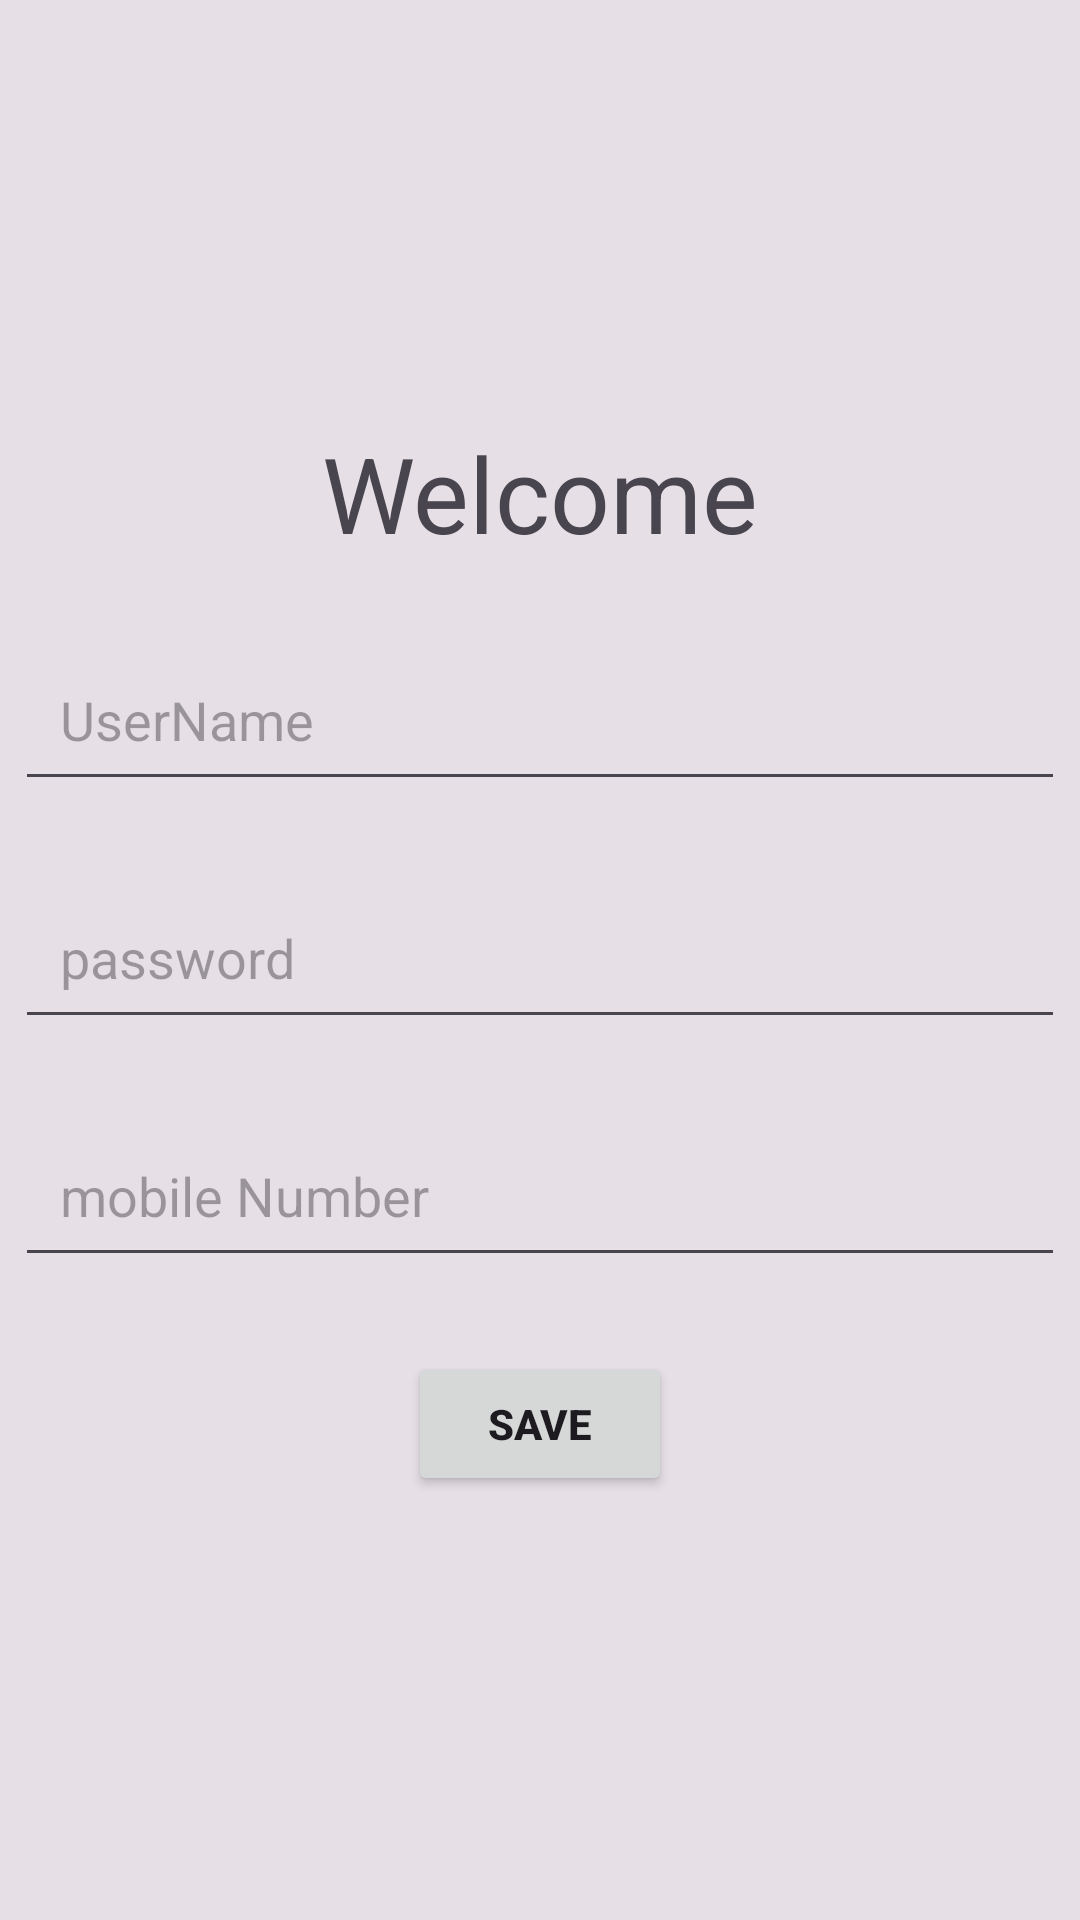

This screen was rendered from an Android layout file. Write that file and the resources it references.
<!-- AndroidManifest.xml: application theme Theme.MyDBApplication -->
<!-- res/layout/activity_main.xml -->
<?xml version="1.0" encoding="utf-8"?>
<LinearLayout xmlns:android="http://schemas.android.com/apk/res/android"
    xmlns:app="http://schemas.android.com/apk/res-auto"
    xmlns:tools="http://schemas.android.com/tools"
    android:id="@+id/main"
    android:layout_width="match_parent"
    android:layout_height="match_parent"
    android:orientation="vertical"
    android:gravity="center"
    tools:context=".MainActivity"
    android:background="#E6DFE6">

    <TextView
        android:layout_width="match_parent"
        android:layout_height="wrap_content"
        android:id="@+id/textWel"
        android:text="@string/welcome"
        android:textSize="35sp"
        android:gravity="center"
        android:layout_marginBottom="25dp"/>
    <EditText
        android:layout_width="350dp"
        android:layout_height="wrap_content"
        android:hint="@string/username"
        android:autofillHints="username"
        android:inputType="text"
        android:id="@+id/et_username"
        android:layout_marginBottom="25dp"
        android:padding="15dp"/>
    <EditText
        android:autofillHints="password"
        android:layout_width="350dp"
        android:layout_height="wrap_content"
        android:hint="@string/password"
        android:id="@+id/et_password"
        android:inputType="textPassword"
        android:layout_marginBottom="25dp"
        android:padding="15dp"/>
    <EditText
        android:layout_width="350dp"
        android:layout_height="wrap_content"
        android:hint="@string/mobile_number"
        android:id="@+id/et_mobNum"
        android:inputType="phone"
        android:autofillHints="phone"
        android:layout_marginBottom="25dp"
        android:padding="15dp"/>
    <Button
        android:layout_width="wrap_content"
        android:layout_height="wrap_content"
        android:text="@string/Save"
        android:id="@+id/Sign"
        android:textStyle="bold"/>



</LinearLayout>
<!-- resources referenced by this layout -->
<resources>
  <string name="Save">Save</string>
  <string name="mobile_number">mobile Number</string>
  <string name="password">password</string>
  <string name="username">UserName</string>
  <string name="welcome">Welcome</string>
  <style name="Theme.MyDBApplication" parent="Base.Theme.MyDBApplication" />
  <style name="Base.Theme.MyDBApplication" parent="Theme.Material3.DayNight.NoActionBar">
          
          
      </style>
</resources>
